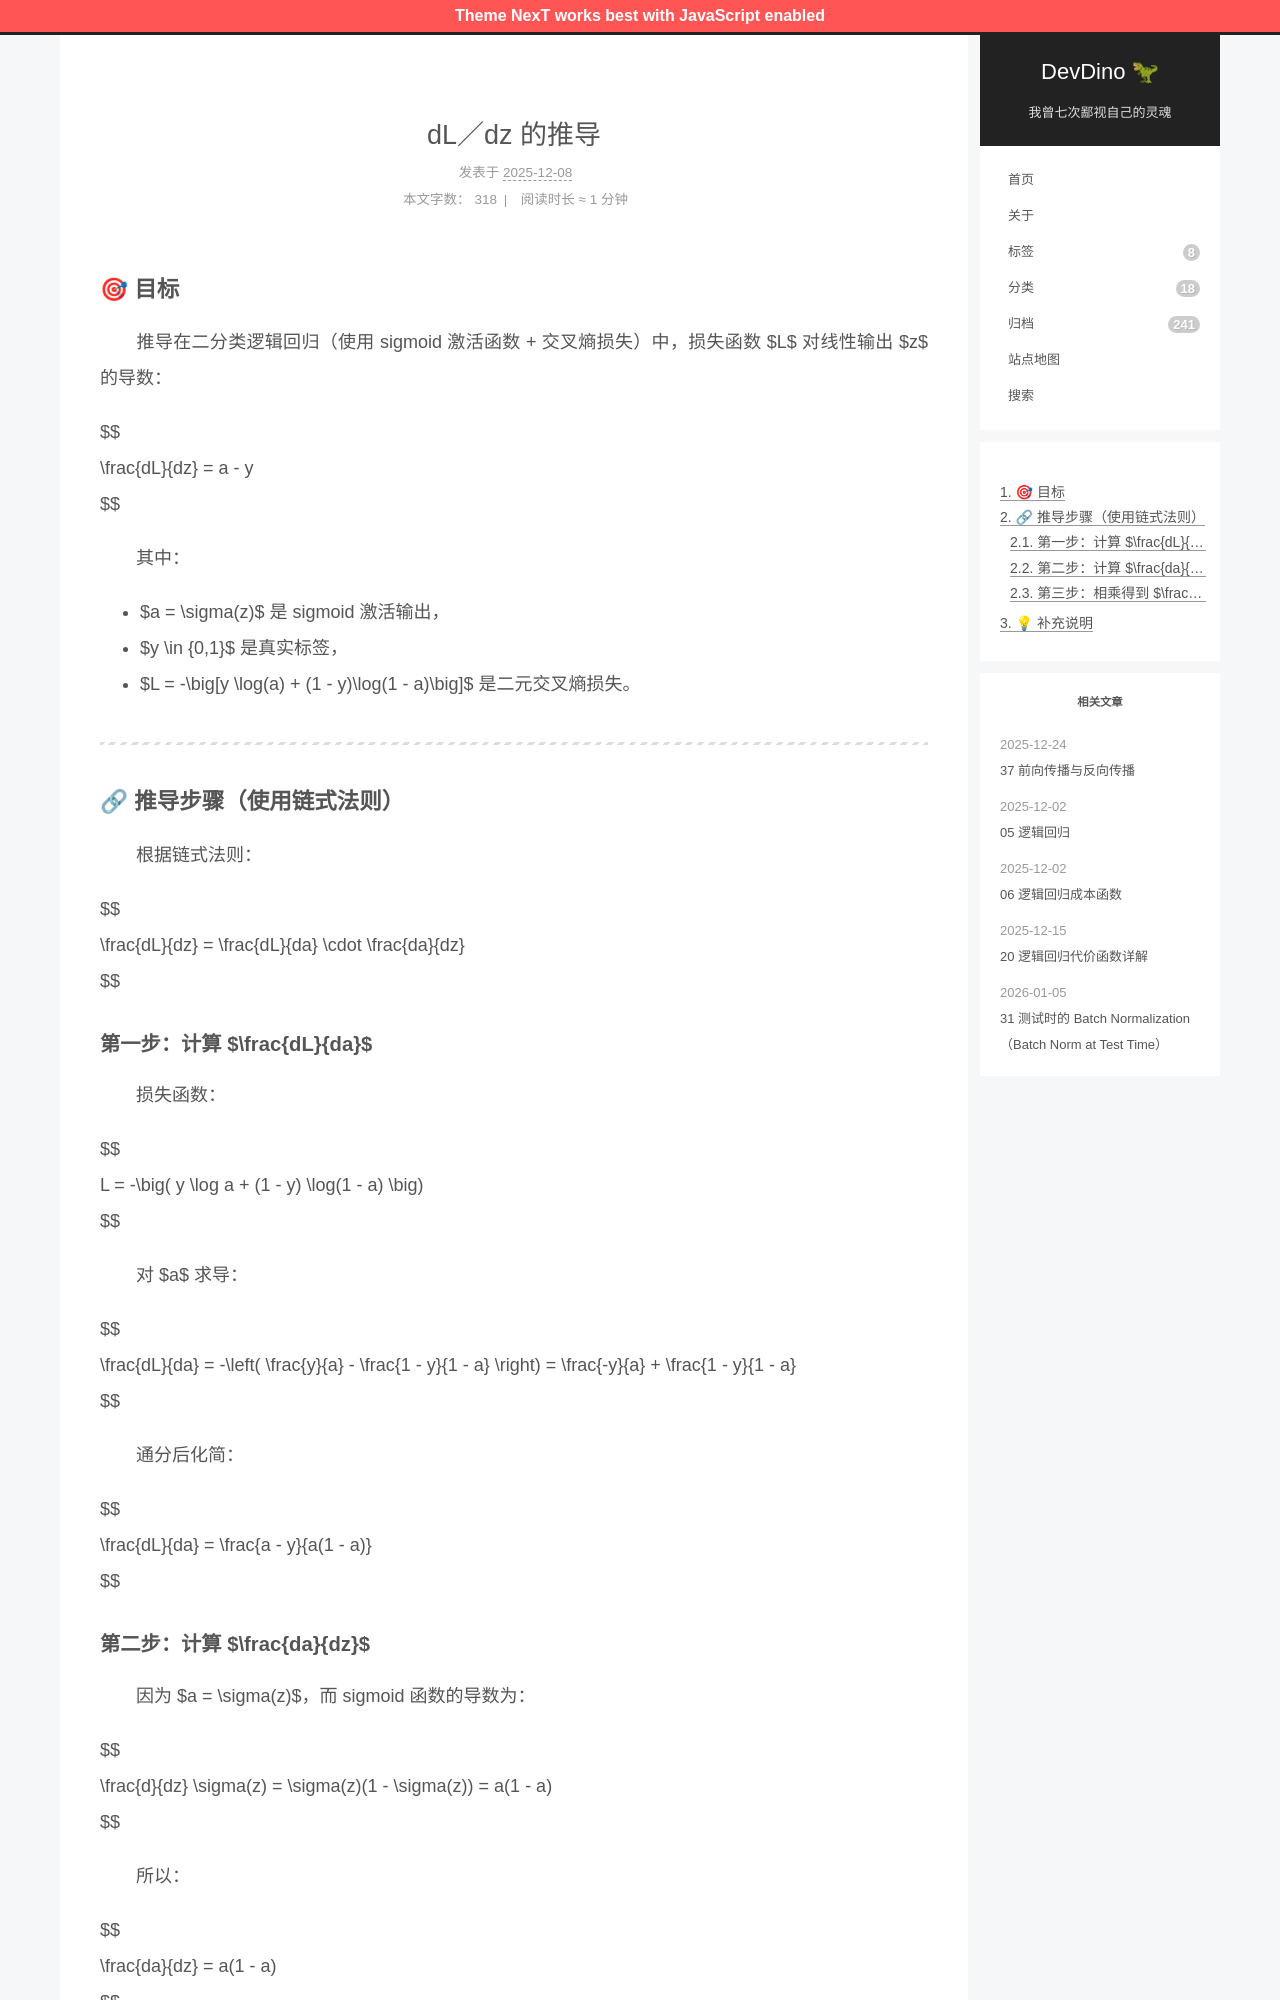

repository: afetmin/blog · page: dL／dz 的推导/index.html · generator: jekyll

---
title: dL／dz 的推导
date: 2025-12-08T08:21:25Z
lastmod: 2025-12-08T08:22:47Z
categories: 神经网络与深度学习
---

### 🎯 目标

　　推导在二分类逻辑回归（使用 sigmoid 激活函数 + 交叉熵损失）中，损失函数 $L$ 对线性输出 $z$ 的导数：

$$
\frac{dL}{dz} = a - y
$$

　　其中：

- $a = \sigma(z)$ 是 sigmoid 激活输出，
- $y \in \{0,1\}$ 是真实标签，
- $L = -\big[y \log(a) + (1 - y)\log(1 - a)\big]$ 是二元交叉熵损失。

---

### 🔗 推导步骤（使用链式法则）

　　根据链式法则：

$$
\frac{dL}{dz} = \frac{dL}{da} \cdot \frac{da}{dz}
$$

#### 第一步：计算 $\frac{dL}{da}$

　　损失函数：

$$
L = -\big( y \log a + (1 - y) \log(1 - a) \big)
$$

　　对 $a$ 求导：

$$
\frac{dL}{da} = -\left( \frac{y}{a} - \frac{1 - y}{1 - a} \right) = \frac{-y}{a} + \frac{1 - y}{1 - a}
$$

　　通分后化简：

$$
\frac{dL}{da} = \frac{a - y}{a(1 - a)}
$$
